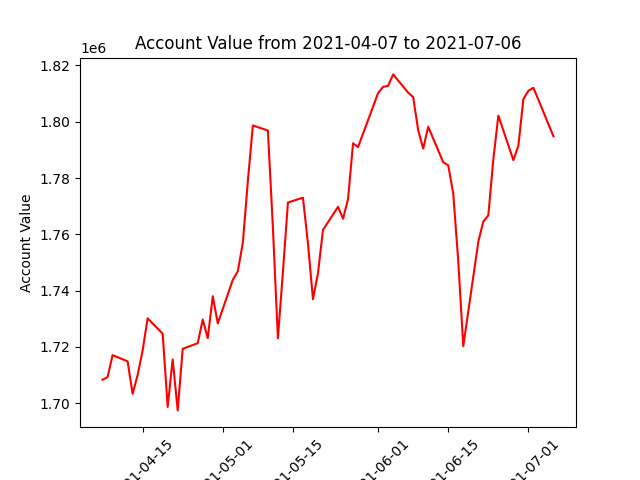

Source data for this figure (header and first rows):
datadate, account_value
20210407, 1708376
20210408, 1709264
20210409, 1717082
20210412, 1714895
20210413, 1703348
20210414, 1710022
20210415, 1718767
20210416, 1730145
20210419, 1724723
20210420, 1698672
20210421, 1715567
20210422, 1697462
20210423, 1719343
20210426, 1721328
20210427, 1729761
20210428, 1723114
20210429, 1738006
20210430, 1728377
20210503, 1743850
20210504, 1746899
20210505, 1756990
20210506, 1778830
20210507, 1798654
20210510, 1796873
20210511, 1762512
20210512, 1723089
20210513, 1746641
20210514, 1771294
20210517, 1773010
20210518, 1756730
20210519, 1736974
20210520, 1746177
20210521, 1761554
20210524, 1769756
20210525, 1765519
20210526, 1772498
20210527, 1792332
20210528, 1790973
20210601, 1810192
20210602, 1812374
20210603, 1812735
20210604, 1816796
20210607, 1810316
20210608, 1808734
20210609, 1796983
20210610, 1790441
20210611, 1798195
20210614, 1785584
20210615, 1784523
20210616, 1774409
20210617, 1750444
20210618, 1720270
20210621, 1757346
20210622, 1764534
20210623, 1766743
20210624, 1786621
20210625, 1802163
20210628, 1786333
20210629, 1791492
20210630, 1808041
... 3 more rows
